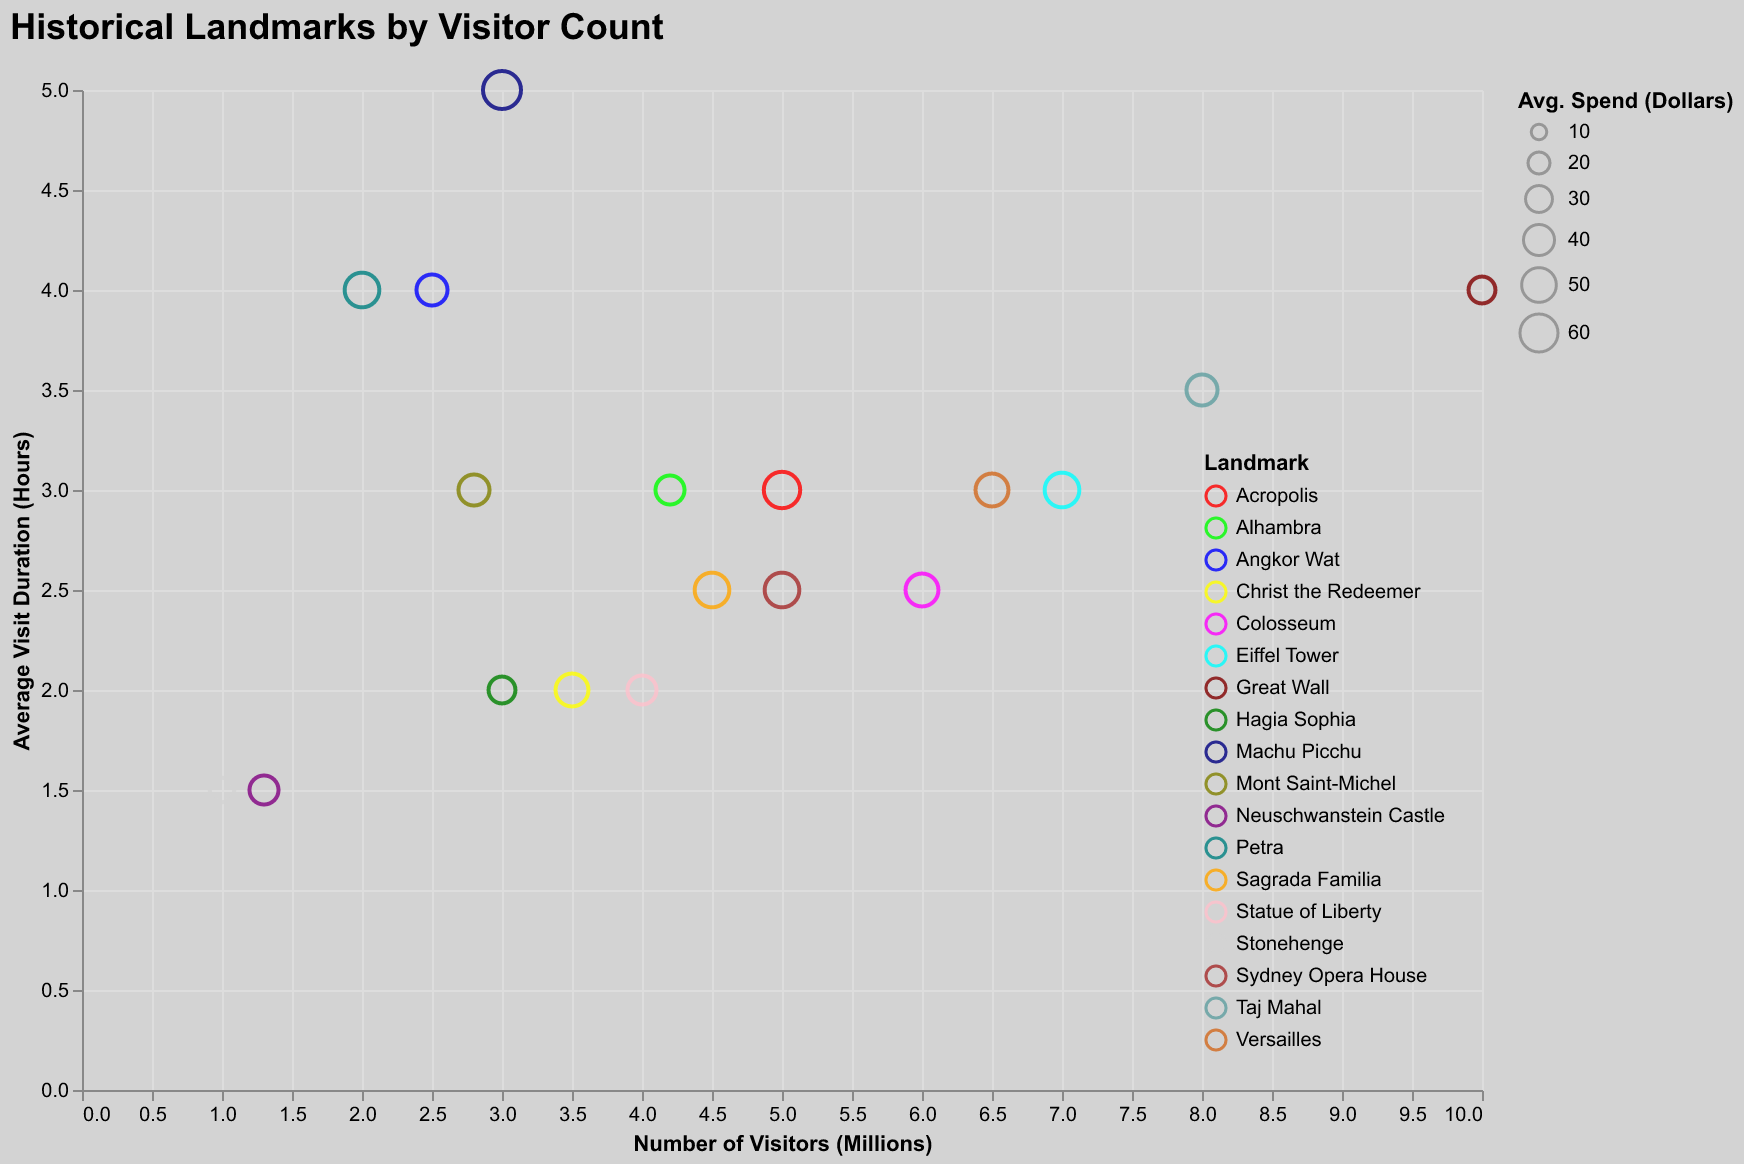

Values plotted in this chart, from the file beside it:
Landmark, Visitors (Millions), Avg Visit (Hours), Avg Spend (Dollars)
Eiffel Tower, 7.0, 3.0, 50
Great Wall, 10.0, 4.0, 30
Colosseum, 6.0, 2.5, 45
Machu Picchu, 3.0, 5.0, 60
Taj Mahal, 8.0, 3.5, 40
Statue of Liberty, 4.0, 2.0, 35
Acropolis, 5.0, 3.0, 55
Stonehenge, 1.0, 1.5, 25
Petra, 2.0, 4.0, 50
Christ the Redeemer, 3.5, 2.0, 45
Alhambra, 4.2, 3.0, 35
Angkor Wat, 2.5, 4.0, 40
Sydney Opera House, 5.0, 2.5, 50
Hagia Sophia, 3.0, 2.0, 30
Versailles, 6.5, 3.0, 45
Neuschwanstein Castle, 1.3, 1.5, 35
Mont Saint-Michel, 2.8, 3.0, 40
Sagrada Familia, 4.5, 2.5, 50
